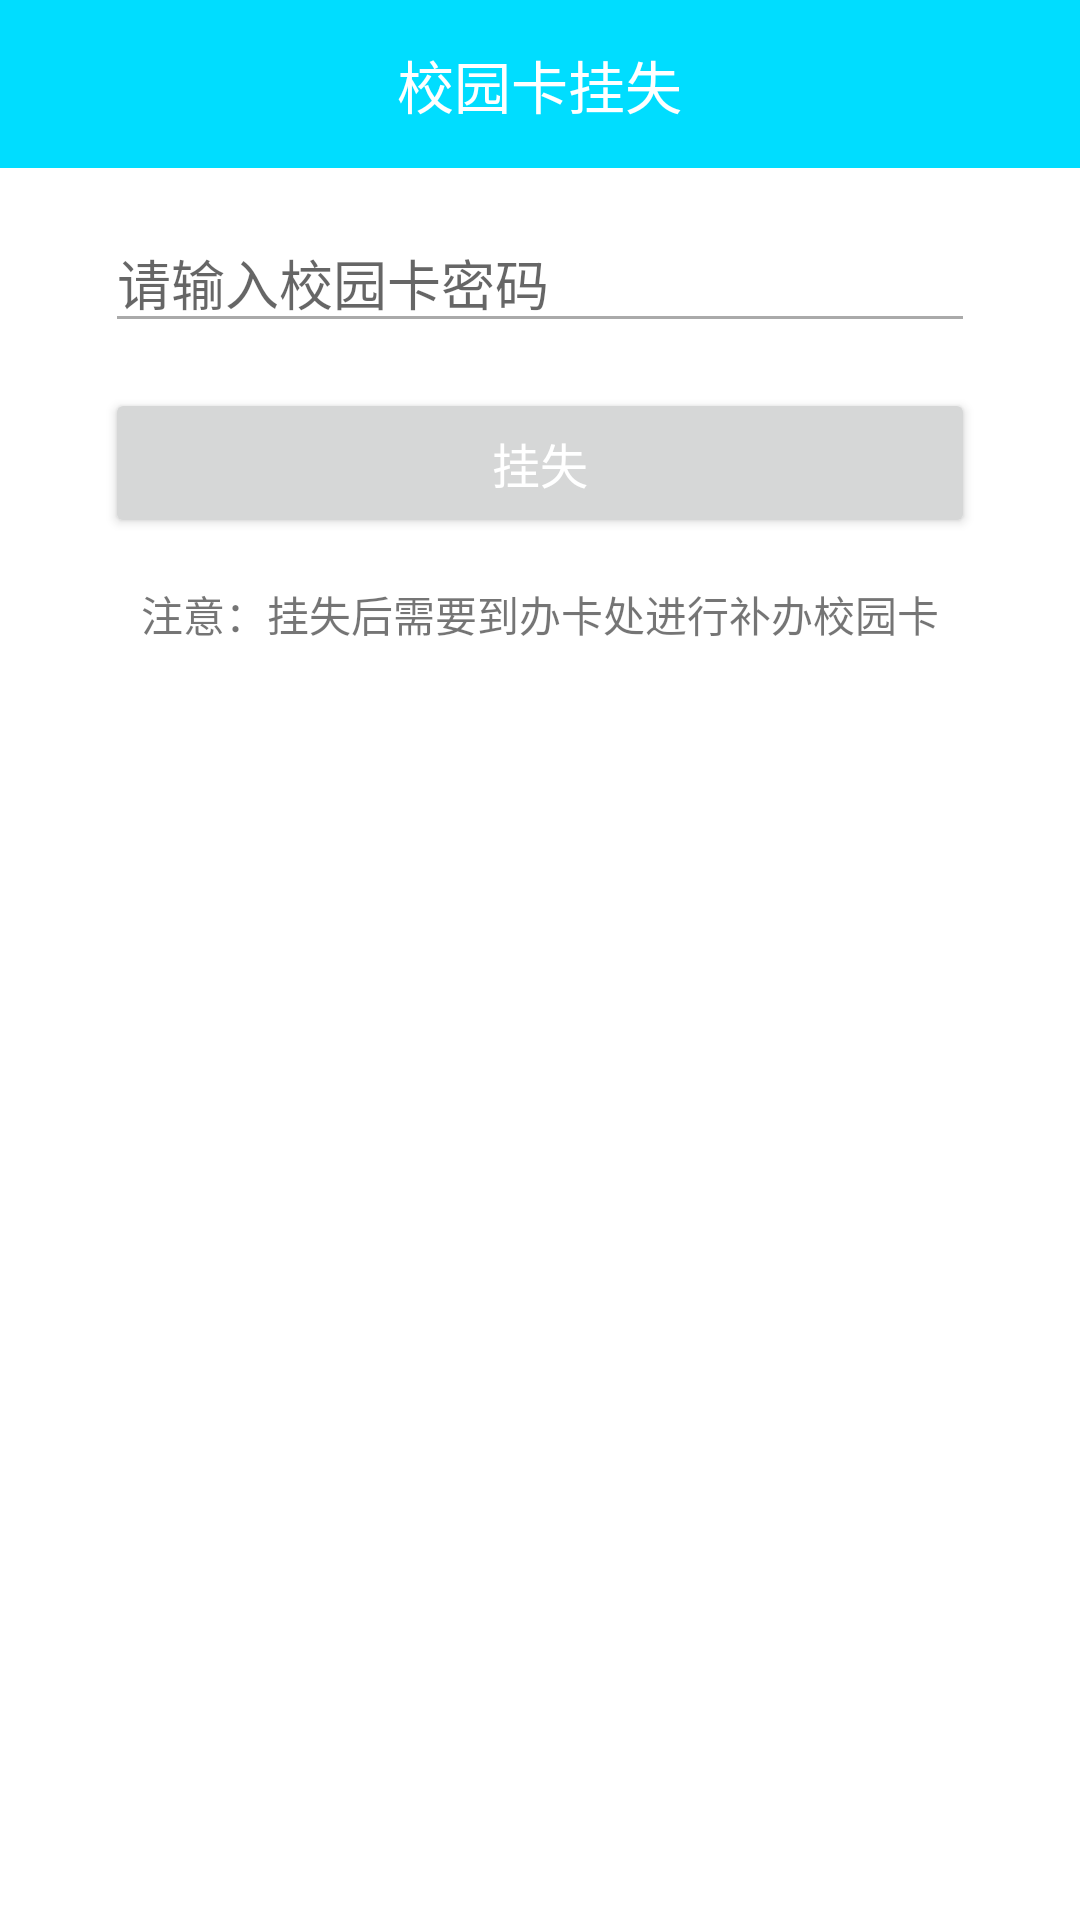

Produce the Android XML layout that renders to this screen, including the resource entries it uses.
<!-- AndroidManifest.xml: application theme AppTheme -->
<!-- res/layout/activity_lost.xml -->
<?xml version="1.0" encoding="utf-8"?>
<LinearLayout xmlns:android="http://schemas.android.com/apk/res/android"
    xmlns:app="http://schemas.android.com/apk/res-auto"
    xmlns:tools="http://schemas.android.com/tools"
    android:layout_width="match_parent"
    android:layout_height="match_parent"
    android:orientation="vertical"
    tools:context=".Activity.LostActivity">

    <android.support.v7.widget.Toolbar
        android:id="@+id/lostToolbar"
        android:layout_width="match_parent"
        android:layout_height="?attr/actionBarSize"
        android:layout_gravity="center_horizontal"
        android:background="?attr/colorPrimary"
        app:theme="@style/ThemeToolbar">

        <RelativeLayout
            android:layout_width="wrap_content"
            android:layout_height="wrap_content"
            android:layout_gravity="center">

            <TextView
                android:layout_width="wrap_content"
                android:layout_height="wrap_content"
                android:layout_centerHorizontal="true"
                android:layout_centerVertical="true"
                android:layout_marginRight="5dp"
                android:text="校园卡挂失"
                android:textAlignment="center"
                android:textColor="#ffffff"
                android:textSize="19sp" />

        </RelativeLayout>

    </android.support.v7.widget.Toolbar>

    <LinearLayout
        android:layout_width="match_parent"
        android:layout_height="wrap_content"
        android:focusable="true"
        android:focusableInTouchMode="true"
        android:orientation="vertical">

        <EditText
            android:id="@+id/lostPassword"
            android:layout_width="match_parent"
            android:layout_height="wrap_content"
            android:layout_marginLeft="35dp"
            android:layout_marginTop="15dp"
            android:layout_marginRight="35dp"
            android:hint="请输入校园卡密码"
            android:inputType="numberPassword"
            android:maxLength="6" />

        <Button
            android:id="@+id/lostButton"
            android:layout_width="match_parent"
            android:layout_height="50dp"
            android:layout_marginLeft="35dp"
            android:layout_marginTop="15dp"
            android:layout_marginRight="35dp"
            android:text="挂失"
            android:textColor="#ffffff"
            android:textSize="16sp"
            android:theme="@style/AppTheme.BlueButton" />

        <TextView
            android:layout_width="wrap_content"
            android:layout_height="wrap_content"
            android:layout_gravity="center"
            android:layout_marginTop="15dp"
            android:text="注意：挂失后需要到办卡处进行补办校园卡" />

    </LinearLayout>

</LinearLayout>
<!-- resources referenced by this layout -->
<resources>
  <style name="AppTheme" parent="Theme.AppCompat.Light.NoActionBar">
          <item name="windowActionBar">false</item>
          <item name="windowNoTitle">true</item>
          <item name="android:windowActionBar">false</item>
          <item name="android:windowNoTitle">true</item>
          <item name="android:statusBarColor">@android:color/transparent</item>
          <item name="android:navigationBarColor">@android:color/transparent</item>
          <item name="android:windowDrawsSystemBarBackgrounds">true</item>
      </style>
</resources>
